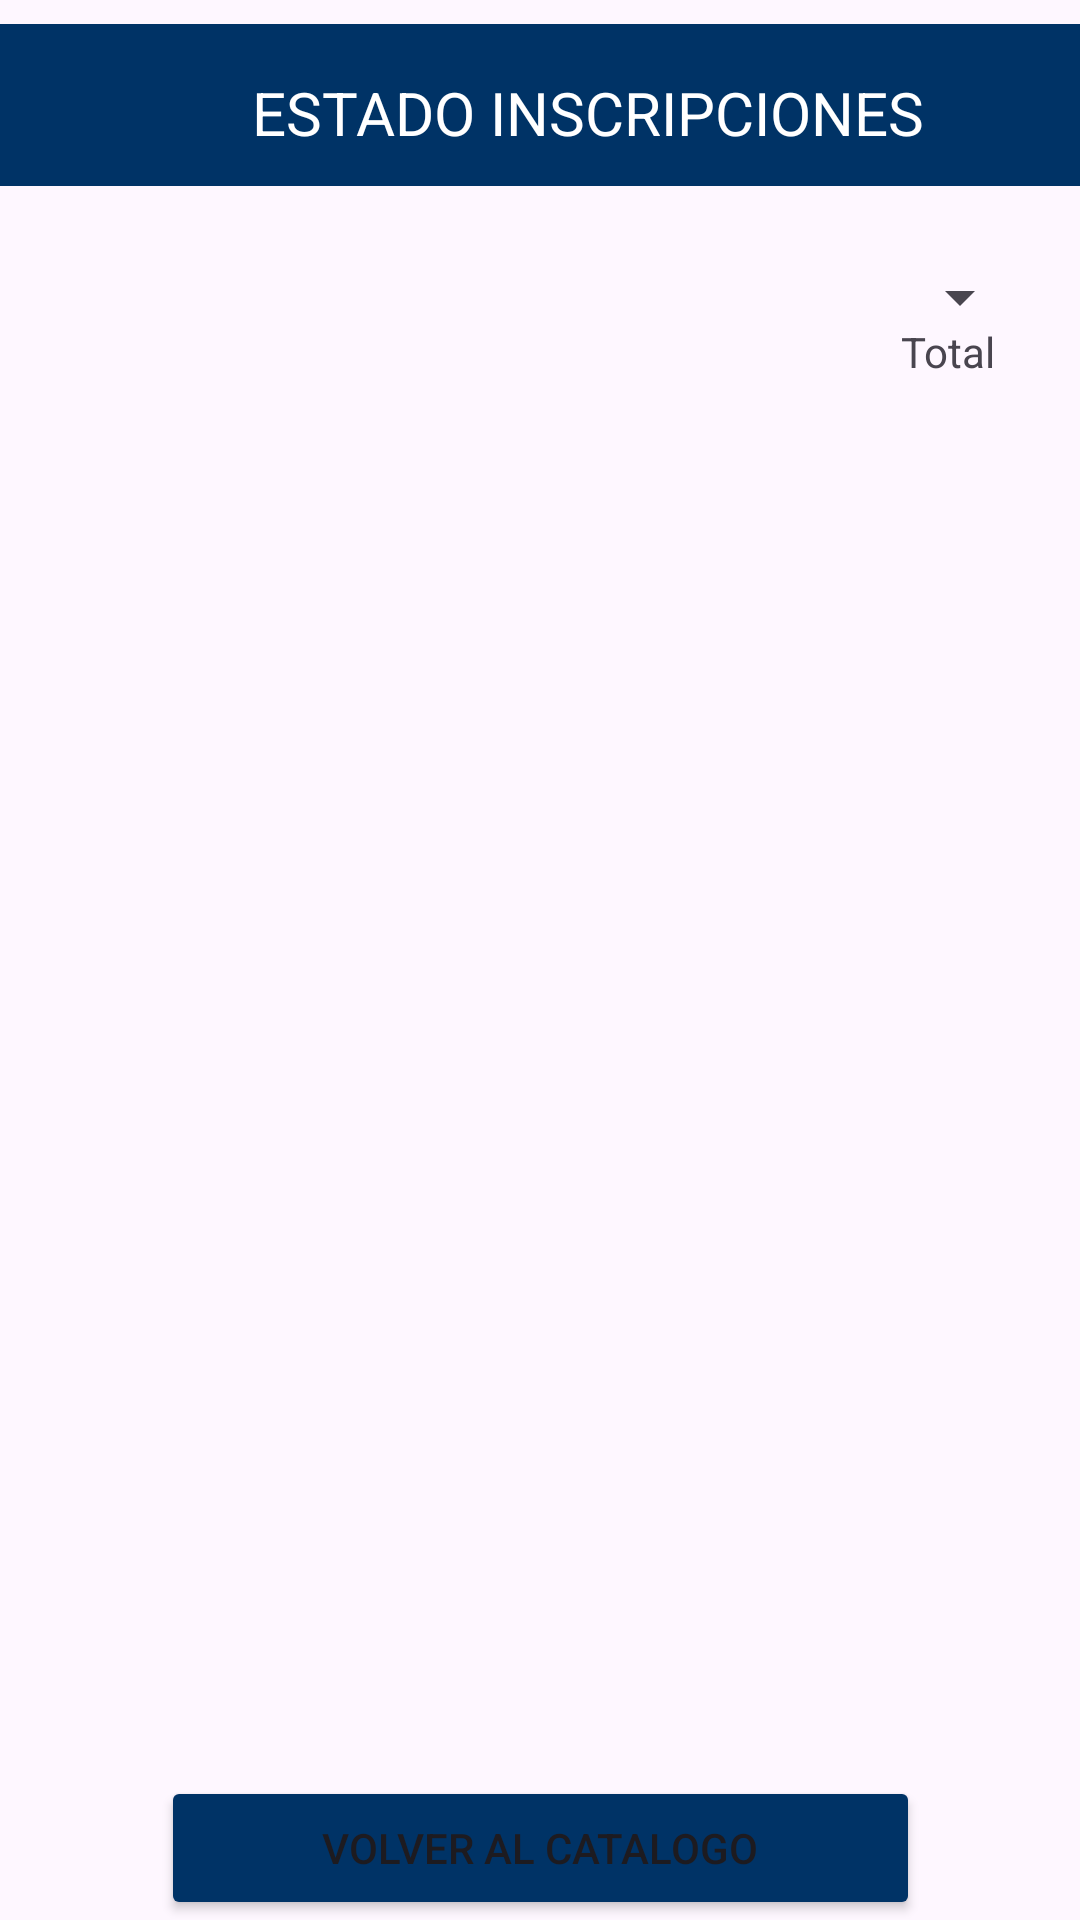

Layout XML and referenced resources for this Android screen:
<!-- AndroidManifest.xml: application theme Theme.Appcursos -->
<!-- res/layout/activity_vista_registros.xml -->
<?xml version="1.0" encoding="utf-8"?>
<androidx.constraintlayout.widget.ConstraintLayout xmlns:android="http://schemas.android.com/apk/res/android"
    xmlns:app="http://schemas.android.com/apk/res-auto"
    xmlns:tools="http://schemas.android.com/tools"
    android:id="@+id/main"
    android:layout_width="match_parent"
    android:layout_height="match_parent"
    tools:context=".vista.VistaRegistros">


    <androidx.constraintlayout.widget.ConstraintLayout
        android:id="@+id/FranjaAzul"
        android:layout_width="410dp"
        android:layout_height="54dp"
        android:layout_marginTop="8dp"
        android:background="#003366"
        app:layout_constraintEnd_toEndOf="parent"
        app:layout_constraintHorizontal_bias="0.0"
        app:layout_constraintStart_toStartOf="parent"
        app:layout_constraintTop_toTopOf="parent">

        <TextView
            android:id="@+id/txtTituloEstadoInscripciones"
            android:layout_width="wrap_content"
            android:layout_height="wrap_content"
            android:text="ESTADO INSCRIPCIONES"
            android:textColor="#FFFFFF"
            android:textSize="20sp"
            app:layout_constraintBottom_toBottomOf="parent"
            app:layout_constraintEnd_toEndOf="parent"
            app:layout_constraintHorizontal_bias="0.451"
            app:layout_constraintStart_toStartOf="parent"
            app:layout_constraintTop_toTopOf="parent"
            app:layout_constraintVertical_bias="0.592" />

    </androidx.constraintlayout.widget.ConstraintLayout>


    <Spinner
        android:id="@+id/spnFiltroCarrera"
        android:layout_width="0dp"
        android:layout_height="48dp"
        android:layout_marginStart="16dp"
        android:layout_marginTop="13dp"
        android:layout_marginEnd="16dp"
        app:layout_constraintEnd_toEndOf="parent"
        app:layout_constraintStart_toStartOf="parent"
        app:layout_constraintTop_toBottomOf="@+id/FranjaAzul" />

    <TextView
        android:id="@+id/txtMostrarContador"
        android:layout_width="wrap_content"
        android:layout_height="wrap_content"
        android:layout_marginTop="24dp"
        android:text="Total "
        app:layout_constraintBottom_toBottomOf="parent"
        app:layout_constraintEnd_toEndOf="parent"
        app:layout_constraintHorizontal_bias="0.923"
        app:layout_constraintStart_toStartOf="parent"
        app:layout_constraintTop_toTopOf="parent"
        app:layout_constraintVertical_bias="0.14"
        />

    <androidx.recyclerview.widget.RecyclerView
        android:id="@+id/rvTarjetasCursos"
        android:layout_width="354dp"
        android:layout_height="435dp"
        android:layout_marginStart="1dp"
        android:layout_marginEnd="1dp"
        app:layoutManager="androidx.recyclerview.widget.LinearLayoutManager"
        app:layout_constraintBottom_toBottomOf="parent"
        app:layout_constraintEnd_toEndOf="parent"
        app:layout_constraintHorizontal_bias="0.49"
        app:layout_constraintStart_toStartOf="parent"
        app:layout_constraintTop_toBottomOf="@+id/spnFiltroCarrera"
        app:layout_constraintVertical_bias="0.301"
        tools:itemCount="4"
        tools:listitem="@layout/item_registro" />

    <Button
        android:id="@+id/btnVolverCatalogo"
        android:layout_width="253dp"
        android:layout_height="wrap_content"
        android:backgroundTint="#003366"
        android:text="VOLVER AL CATALOGO"
        app:layout_constraintBottom_toBottomOf="parent"
        app:layout_constraintEnd_toEndOf="parent"
        app:layout_constraintStart_toStartOf="parent"
        app:layout_constraintTop_toBottomOf="@+id/rvTargetasCursos"
        app:layout_constraintVertical_bias="0.413" />

</androidx.constraintlayout.widget.ConstraintLayout>
<!-- res/layout/item_registro.xml (included above) -->
<?xml version="1.0" encoding="utf-8"?>
<androidx.cardview.widget.CardView xmlns:android="http://schemas.android.com/apk/res/android"
    xmlns:app="http://schemas.android.com/apk/res-auto"
    xmlns:tools="http://schemas.android.com/tools"
    android:layout_width="match_parent"
    android:layout_height="wrap_content"
    android:layout_margin="8dp"
    app:cardCornerRadius="12dp">

    <androidx.constraintlayout.widget.ConstraintLayout
        android:id="@+id/Tarjetaid"
        android:layout_width="403dp"
        android:layout_height="match_parent"
        android:padding="13dp">

        <ProgressBar
            android:id="@+id/ProgressBarraPorcentajeCupo"
            style="?android:attr/progressBarStyleHorizontal"
            android:layout_width="231dp"
            android:layout_height="27dp"
            android:constrainEnd_toEnd0f="parent"
            android:max="50"
            android:progress="48"
            android:progressTint="#003366"
            app:layout_constraintBottom_toBottomOf="parent"
            app:layout_constraintEnd_toEndOf="parent"
            app:layout_constraintHorizontal_bias="0.625"
            app:layout_constraintStart_toEndOf="@+id/imagenRegistro"
            app:layout_constraintTop_toTopOf="parent"
            app:layout_constraintVertical_bias="1.0" />

        <ImageView
            android:id="@+id/imagenRegistro"
            android:layout_width="124dp"
            android:layout_height="93dp"
            app:layout_constraintBottom_toBottomOf="parent"
            app:layout_constraintEnd_toEndOf="parent"
            app:layout_constraintHorizontal_bias="0.0"
            app:layout_constraintStart_toStartOf="parent"
            app:layout_constraintTop_toTopOf="parent"
            app:layout_constraintVertical_bias="0.0"
            tools:srcCompat="@tools:sample/avatars" />

        <TextView
            android:id="@+id/txtTituloCurso"
            android:layout_width="wrap_content"
            android:layout_height="wrap_content"
            android:text="TextView"
            app:layout_constraintBottom_toBottomOf="parent"
            app:layout_constraintEnd_toEndOf="parent"
            app:layout_constraintHorizontal_bias="0.074"
            app:layout_constraintStart_toEndOf="@+id/imagenRegistro"
            app:layout_constraintTop_toTopOf="parent"
            app:layout_constraintVertical_bias="0.054" />

        <TextView
            android:id="@+id/txtPorcentajeInscriptos"
            android:layout_width="wrap_content"
            android:layout_height="wrap_content"
            android:layout_marginTop="15dp"
            android:layout_marginEnd="156dp"
            android:text="TextView"
            app:layout_constraintBottom_toBottomOf="parent"
            app:layout_constraintEnd_toEndOf="parent"
            app:layout_constraintHorizontal_bias="0.403"
            app:layout_constraintStart_toEndOf="@+id/imagenRegistro"
            app:layout_constraintTop_toBottomOf="@+id/txtTituloCurso"
            app:layout_constraintVertical_bias="0.02" />
    </androidx.constraintlayout.widget.ConstraintLayout>


</androidx.cardview.widget.CardView>
<!-- resources referenced by this layout -->
<resources>
  <style name="Theme.Appcursos" parent="Base.Theme.Appcursos" />
  <style name="Base.Theme.Appcursos" parent="Theme.Material3.DayNight.NoActionBar">
          
          
      </style>
</resources>
